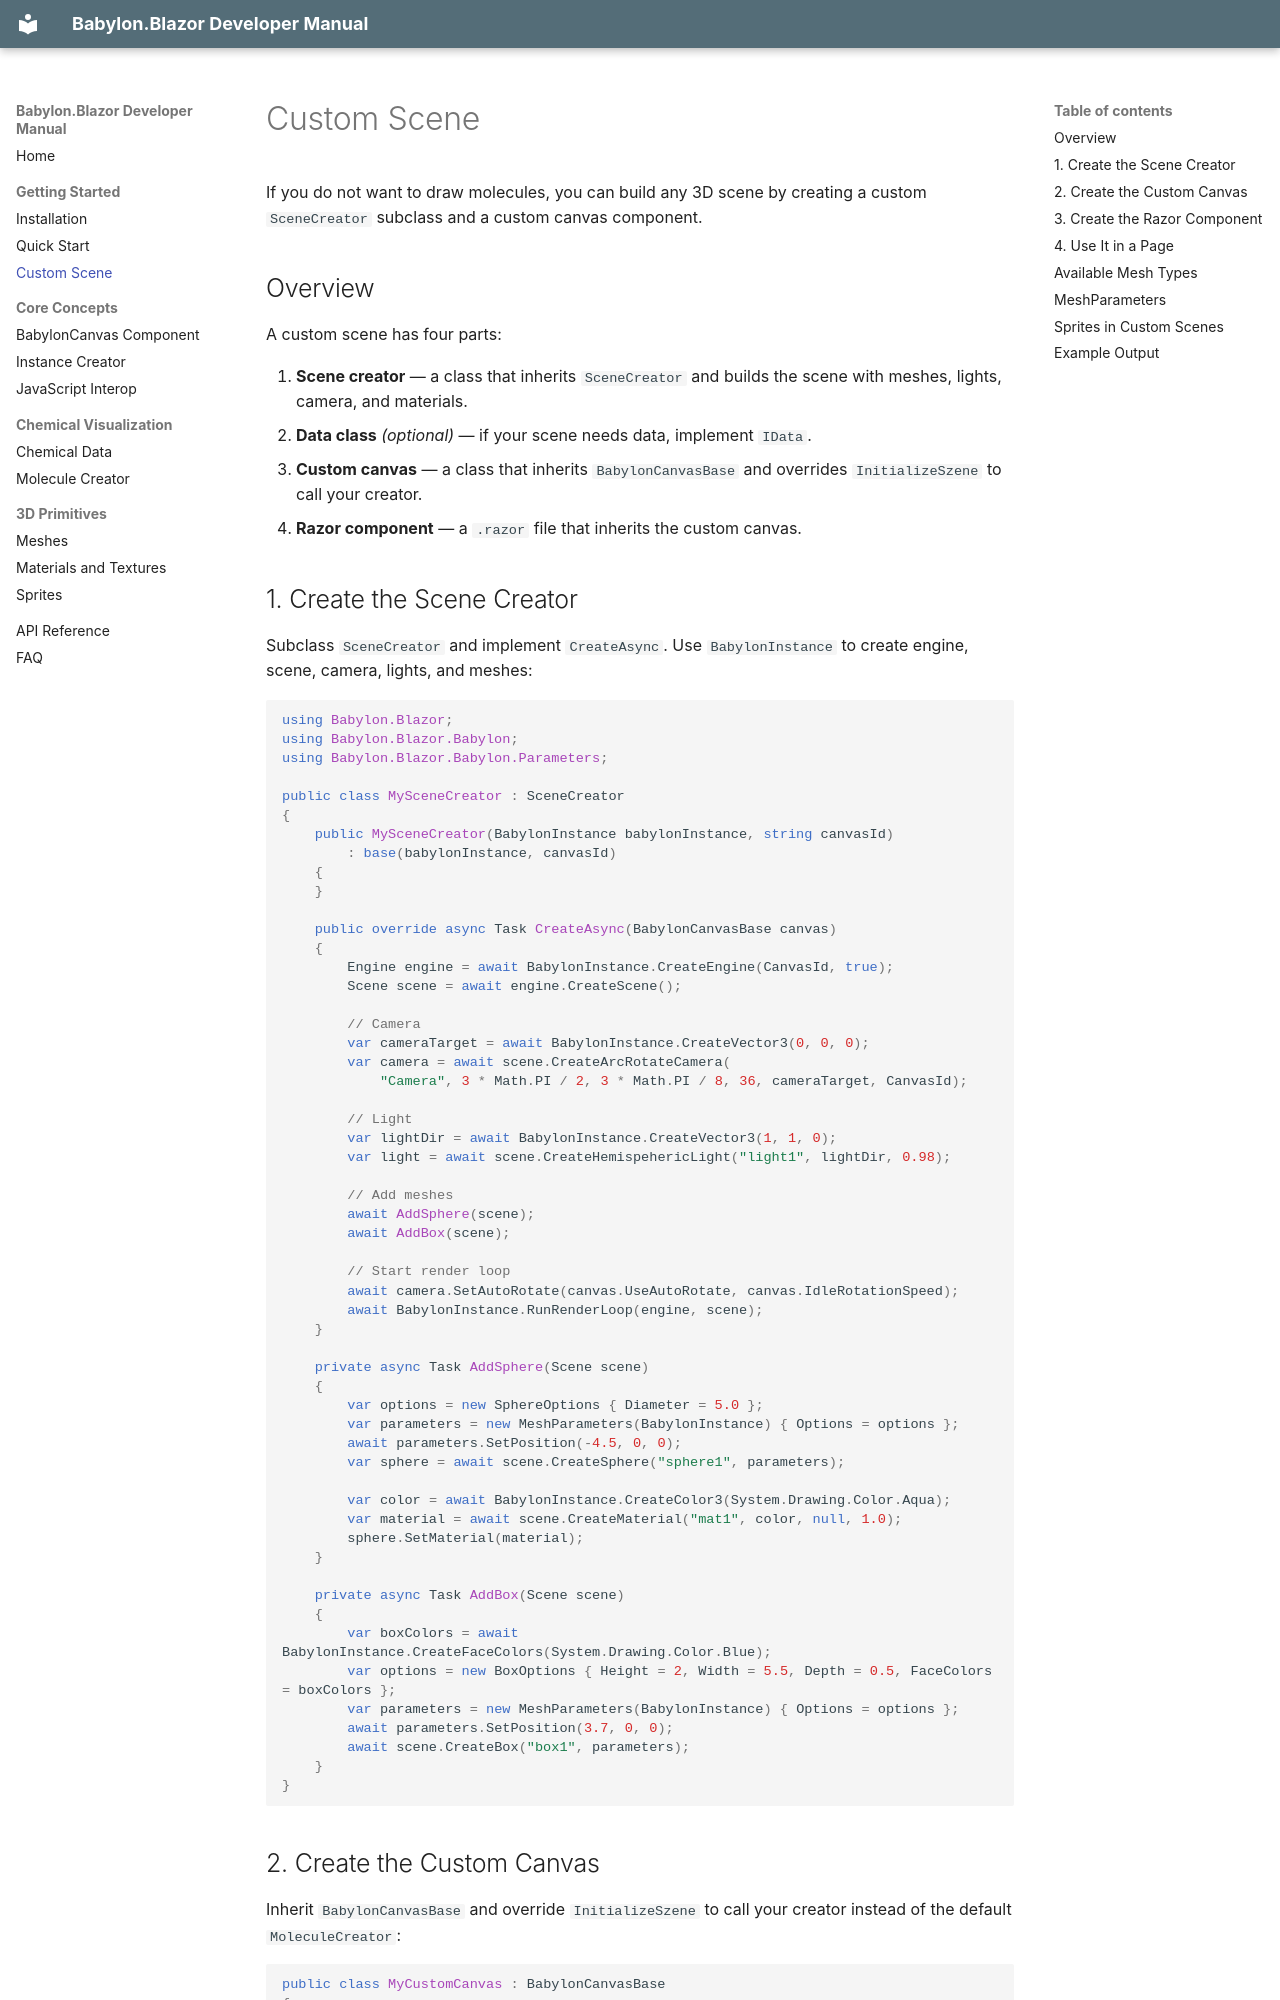

repository: AlexNek/BabylonBlazor · page: getting-started/custom-scene/index.html · generator: mkdocs

# Custom Scene

If you do not want to draw molecules, you can build any 3D scene by creating a
custom `SceneCreator` subclass and a custom canvas component.

## Overview

A custom scene has four parts:

1. **Scene creator** — a class that inherits `SceneCreator` and builds the scene
   with meshes, lights, camera, and materials.
2. **Data class** *(optional)* — if your scene needs data, implement `IData`.
3. **Custom canvas** — a class that inherits `BabylonCanvasBase` and overrides
   `InitializeSzene` to call your creator.
4. **Razor component** — a `.razor` file that inherits the custom canvas.
